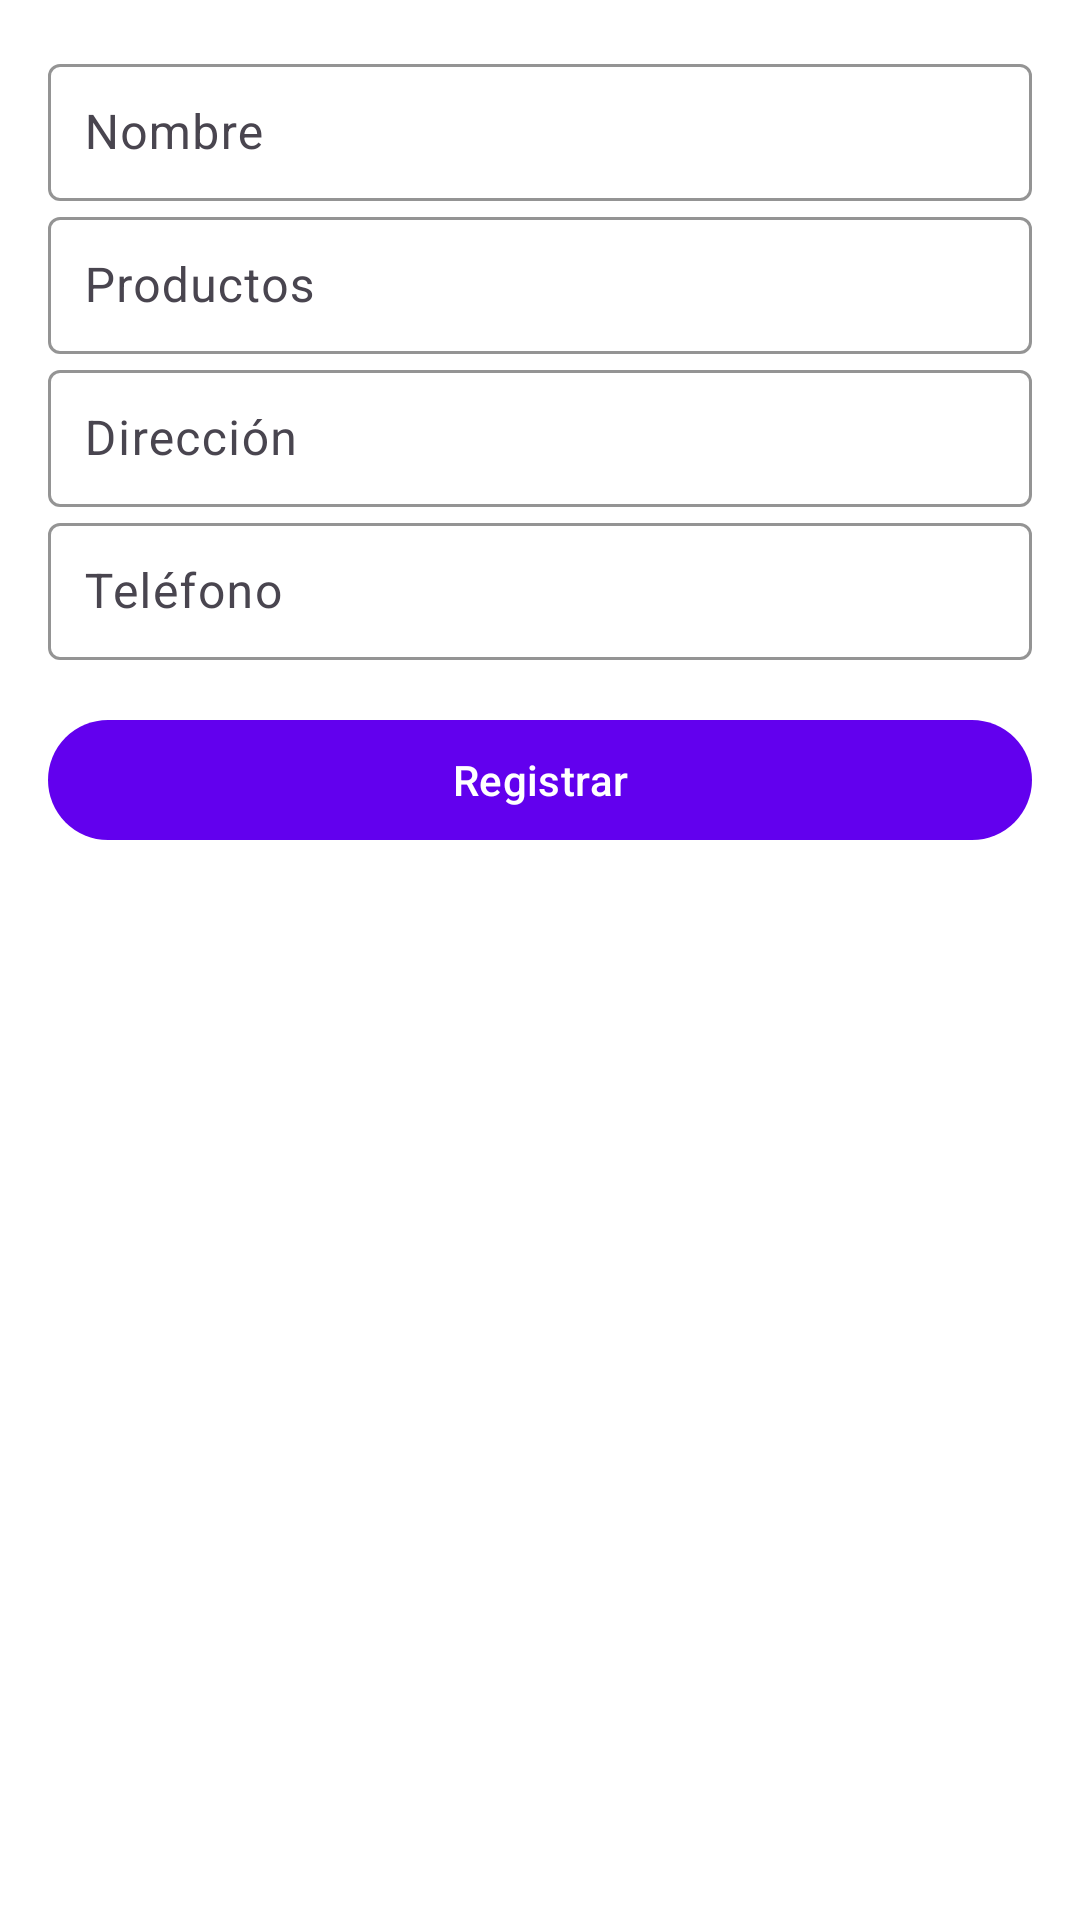

The Android layout XML behind this screen, and the referenced resources:
<!-- AndroidManifest.xml: application theme Theme.LaboratorioCalificado0 -->
<!-- res/layout/activity_ejercicio02.xml -->
<?xml version="1.0" encoding="utf-8"?>
<androidx.constraintlayout.widget.ConstraintLayout
    xmlns:android="http://schemas.android.com/apk/res/android"
    xmlns:app="http://schemas.android.com/apk/res-auto"
    xmlns:tools="http://schemas.android.com/tools"
    android:layout_width="match_parent"
    android:layout_height="match_parent"
    android:padding="16dp"
    android:background="@color/backgroundColor"
    tools:context=".Ejercicio02">

    <com.google.android.material.textfield.TextInputLayout
        android:id="@+id/textInputLayoutNombre"
        android:layout_width="0dp"
        android:layout_height="wrap_content"
        app:layout_constraintTop_toTopOf="parent"
        app:layout_constraintStart_toStartOf="parent"
        app:layout_constraintEnd_toEndOf="parent"
        app:boxStrokeColor="@color/colorPrimary"
        app:boxBackgroundMode="outline"
        app:hintEnabled="true">

        <com.google.android.material.textfield.TextInputEditText
            android:id="@+id/etNombre"
            android:layout_width="match_parent"
            android:layout_height="wrap_content"
            android:padding="12dp"
            android:textColor="@android:color/black"
            android:hint="@string/hint_nombre"
            app:hintTextColor="@color/colorHint"
            android:textColorHint="@color/colorHint" />
    </com.google.android.material.textfield.TextInputLayout>

    <com.google.android.material.textfield.TextInputLayout
        android:id="@+id/textInputLayoutProductos"
        android:layout_width="0dp"
        android:layout_height="wrap_content"
        app:layout_constraintTop_toBottomOf="@id/textInputLayoutNombre"
        app:layout_constraintStart_toStartOf="parent"
        app:layout_constraintEnd_toEndOf="parent"
        app:boxStrokeColor="@color/colorPrimary"
        app:boxBackgroundMode="outline"
        app:hintEnabled="true">

        <com.google.android.material.textfield.TextInputEditText
            android:id="@+id/etProductos"
            android:layout_width="match_parent"
            android:layout_height="wrap_content"
            android:padding="12dp"
            android:textColor="@android:color/black"
            android:hint="@string/hint_productos"
            app:hintTextColor="@color/colorHint"
            android:textColorHint="@color/colorHint" />
    </com.google.android.material.textfield.TextInputLayout>

    <com.google.android.material.textfield.TextInputLayout
        android:id="@+id/textInputLayoutDireccion"
        android:layout_width="0dp"
        android:layout_height="wrap_content"
        app:layout_constraintTop_toBottomOf="@id/textInputLayoutProductos"
        app:layout_constraintStart_toStartOf="parent"
        app:layout_constraintEnd_toEndOf="parent"
        app:boxStrokeColor="@color/colorPrimary"
        app:boxBackgroundMode="outline"
        app:hintEnabled="true">

        <com.google.android.material.textfield.TextInputEditText
            android:id="@+id/etDireccion"
            android:layout_width="match_parent"
            android:layout_height="wrap_content"
            android:padding="12dp"
            android:textColor="@android:color/black"
            android:hint="@string/hint_direccion"
            app:hintTextColor="@color/colorHint"
            android:textColorHint="@color/colorHint" />
    </com.google.android.material.textfield.TextInputLayout>

    <com.google.android.material.textfield.TextInputLayout
        android:id="@+id/textInputLayoutTelefono"
        android:layout_width="0dp"
        android:layout_height="wrap_content"
        app:layout_constraintTop_toBottomOf="@id/textInputLayoutDireccion"
        app:layout_constraintStart_toStartOf="parent"
        app:layout_constraintEnd_toEndOf="parent"
        app:boxStrokeColor="@color/colorPrimary"
        app:boxBackgroundMode="outline"
        app:hintEnabled="true">

        <com.google.android.material.textfield.TextInputEditText
            android:id="@+id/etTelefono"
            android:layout_width="match_parent"
            android:layout_height="wrap_content"
            android:padding="12dp"
            android:textColor="@android:color/black"
            android:hint="@string/hint_telefono"
            app:hintTextColor="@color/colorHint"
            android:textColorHint="@color/colorHint" />
    </com.google.android.material.textfield.TextInputLayout>

    <com.google.android.material.button.MaterialButton
        android:id="@+id/btnRegistrar"
        android:layout_width="0dp"
        android:layout_height="wrap_content"
        android:text="Registrar"
        android:layout_marginTop="16dp"
        app:layout_constraintTop_toBottomOf="@id/textInputLayoutTelefono"
        app:layout_constraintStart_toStartOf="parent"
        app:layout_constraintEnd_toEndOf="parent"
        app:backgroundTint="@color/colorPrimary"
        android:textColor="@android:color/white" />
</androidx.constraintlayout.widget.ConstraintLayout>
<!-- resources referenced by this layout -->
<resources>
  <color name="backgroundColor">#FFFFFF</color>
  <color name="colorHint">#A0A0A0</color>
  <color name="colorPrimary">#6200EE</color>
  <string name="hint_direccion">Dirección</string>
  <string name="hint_nombre">Nombre</string>
  <string name="hint_productos">Productos</string>
  <string name="hint_telefono">Teléfono</string>
  <style name="Theme.LaboratorioCalificado0" parent="Base.Theme.LaboratorioCalificado0" />
  <style name="Base.Theme.LaboratorioCalificado0" parent="Theme.Material3.DayNight.NoActionBar">
          
          
      </style>
</resources>
